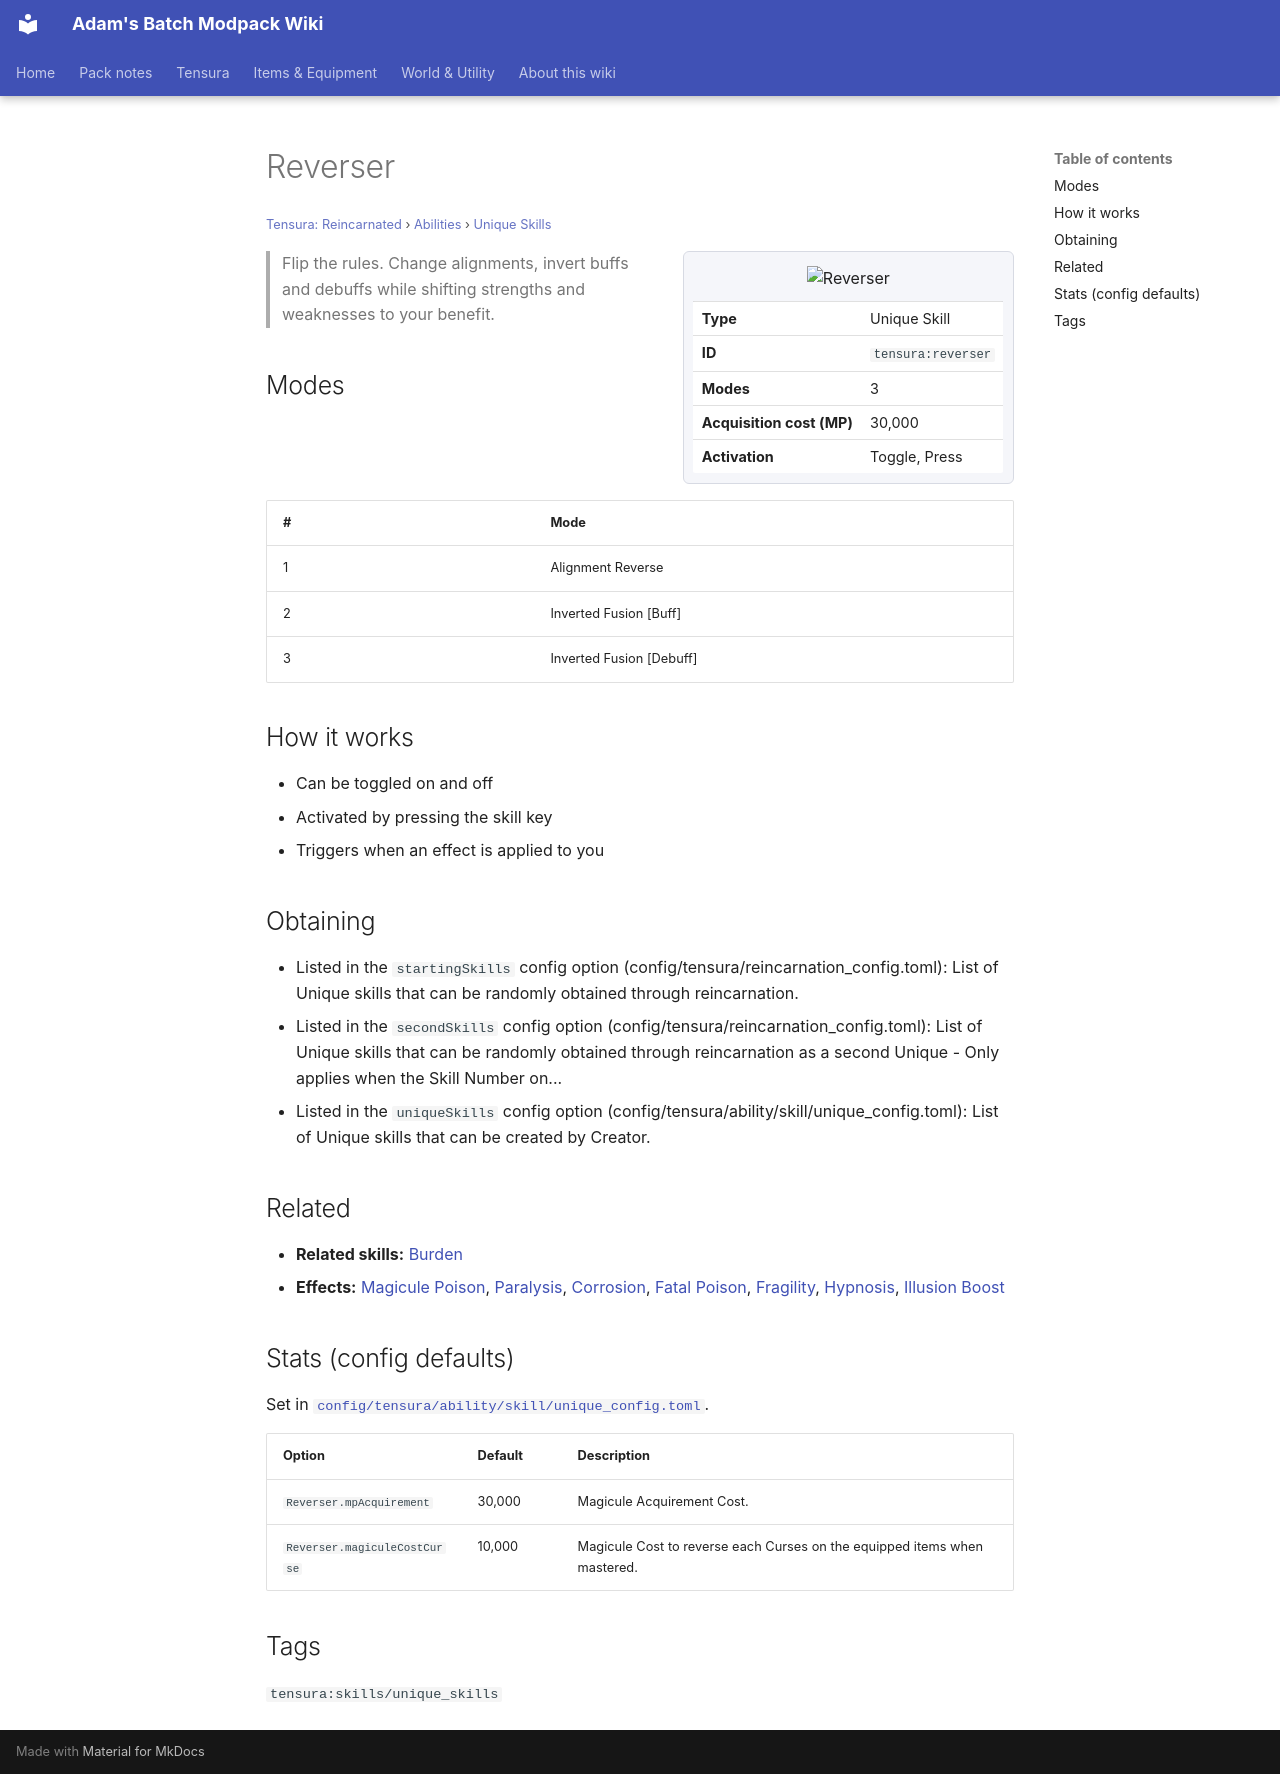

repository: Proteus-Nell/Adams-Batch-MC-Modpack-Wiki · page: tensura-reincarnated/abilities/unique-skills/reverser/index.html · generator: mkdocs

# Reverser

<small>[Tensura: Reincarnated](../../index.md) &rsaquo; [Abilities](../index.md) &rsaquo; [Unique Skills](index.md)</small>

<div class="infobox" markdown>

![Reverser](../../../assets/icons/tensura/skill/reverser.png)

| | |
|---|---|
| **Type** | Unique Skill |
| **ID** | `tensura:reverser` |
| **Modes** | 3 |
| **Acquisition cost (MP)** | 30,000 |
| **Activation** | Toggle, Press |

</div>

> Flip the rules. Change alignments, invert buffs and debuffs while shifting strengths and weaknesses to your benefit.

## Modes

| # | Mode |
|---|---|
| 1 | Alignment Reverse |
| 2 | Inverted Fusion [Buff] |
| 3 | Inverted Fusion [Debuff] |

## How it works

- Can be toggled on and off
- Activated by pressing the skill key
- Triggers when an effect is applied to you

## Obtaining

- Listed in the `startingSkills` config option (config/tensura/reincarnation_config.toml): List of Unique skills that can be randomly obtained through reincarnation.
- Listed in the `secondSkills` config option (config/tensura/reincarnation_config.toml): List of Unique skills that can be randomly obtained through reincarnation as a second Unique - Only applies when the Skill Number on...
- Listed in the `uniqueSkills` config option (config/tensura/ability/skill/unique_config.toml): List of Unique skills that can be created by Creator.

## Related

- **Related skills:** [Burden](../aspectual-magic/burden.md)
- **Effects:** [Magicule Poison](../../effects/magicule-poison.md), [Paralysis](../../effects/paralysis.md), [Corrosion](../../effects/corrosion.md), [Fatal Poison](../../effects/fatal-poison.md), [Fragility](../../effects/fragility.md), [Hypnosis](../../effects/hypnosis.md), [Illusion Boost](../../effects/illusion-boost.md)

## Stats (config defaults)

Set in [`config/tensura/ability/skill/unique_config.toml`](../../configs/config-tensura-ability-skill-unique-config.md).

| Option | Default | Description |
|---|---|---|
| `Reverser.mpAcquirement` | 30,000 | Magicule Acquirement Cost. |
| `Reverser.magiculeCostCurse` | 10,000 | Magicule Cost to reverse each Curses on the equipped items when mastered. |

## Tags

`tensura:skills/unique_skills`
